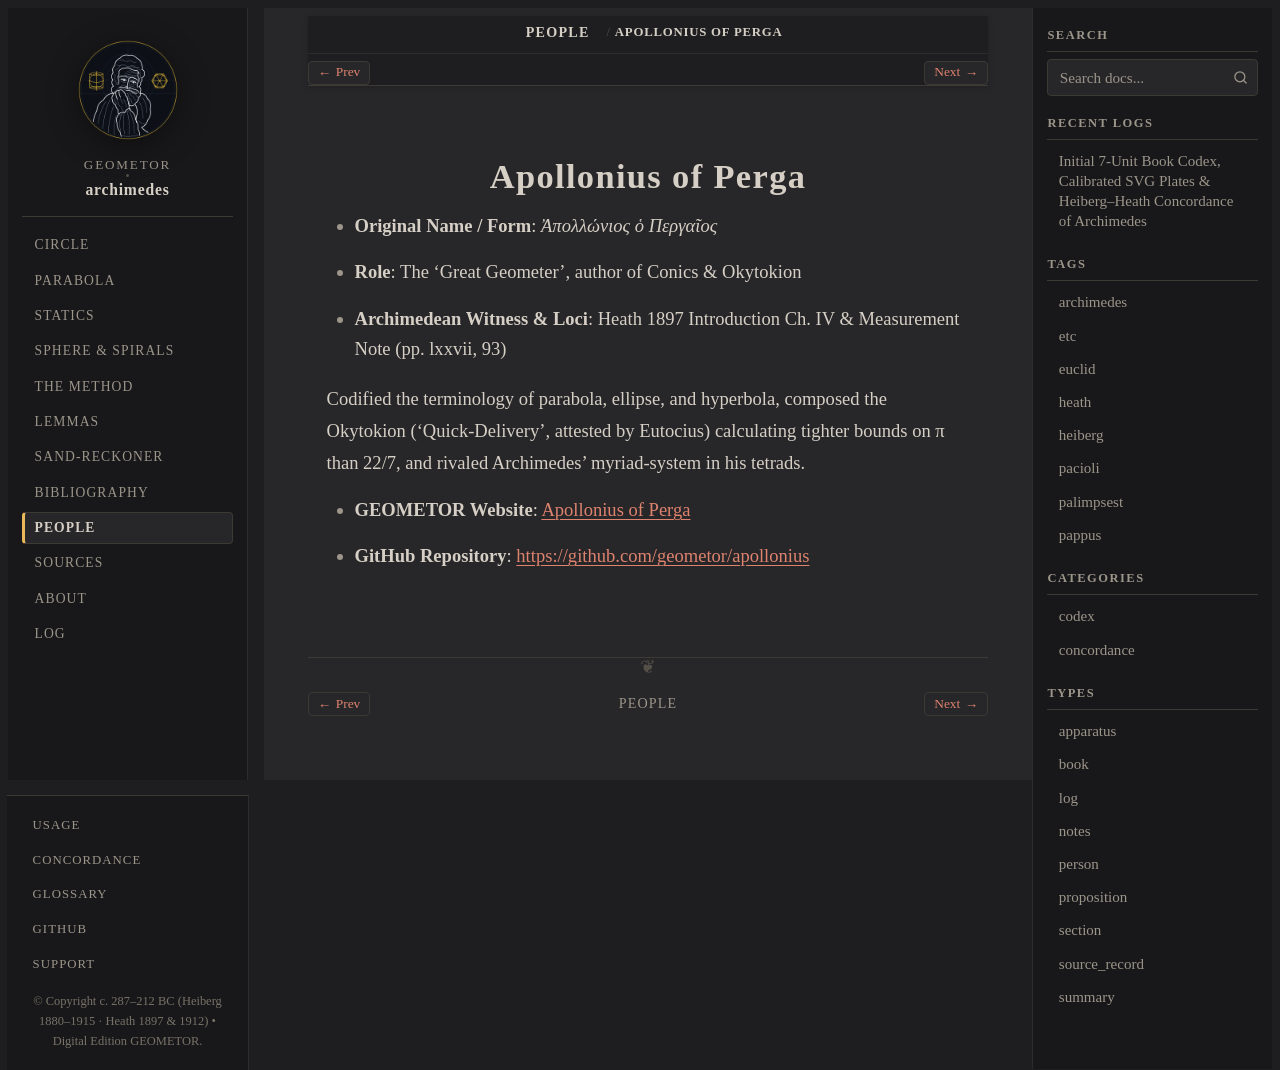

repository: geometor/archimedes · page: people/apollonius.html · generator: sphinx

:type: person
:death_year: -190
:death_label: 190 BC
:lifespan: c. 240–190 BC
:site_url: https://geometor.github.io/apollonius/
:github_url: https://github.com/geometor/apollonius
:excerpt: Original Name / Form: Ἀπολλώνιος ὁ Περγαῖος*

.. _person-apollonius:

Apollonius of Perga
===================

* **Original Name / Form**: *Ἀπολλώνιος ὁ Περγαῖος*
* **Role**: The 'Great Geometer', author of Conics & Okytokion
* **Archimedean Witness & Loci**: Heath 1897 Introduction Ch. IV & Measurement Note (pp. lxxvii, 93)

Codified the terminology of parabola, ellipse, and hyperbola, composed the Okytokion ('Quick-Delivery', attested by Eutocius) calculating tighter bounds on π than 22/7, and rivaled Archimedes' myriad-system in his tetrads.

* **GEOMETOR Website**: `Apollonius of Perga <https://geometor.github.io/apollonius/>`_
* **GitHub Repository**: `https://github.com/geometor/apollonius <https://github.com/geometor/apollonius>`_
